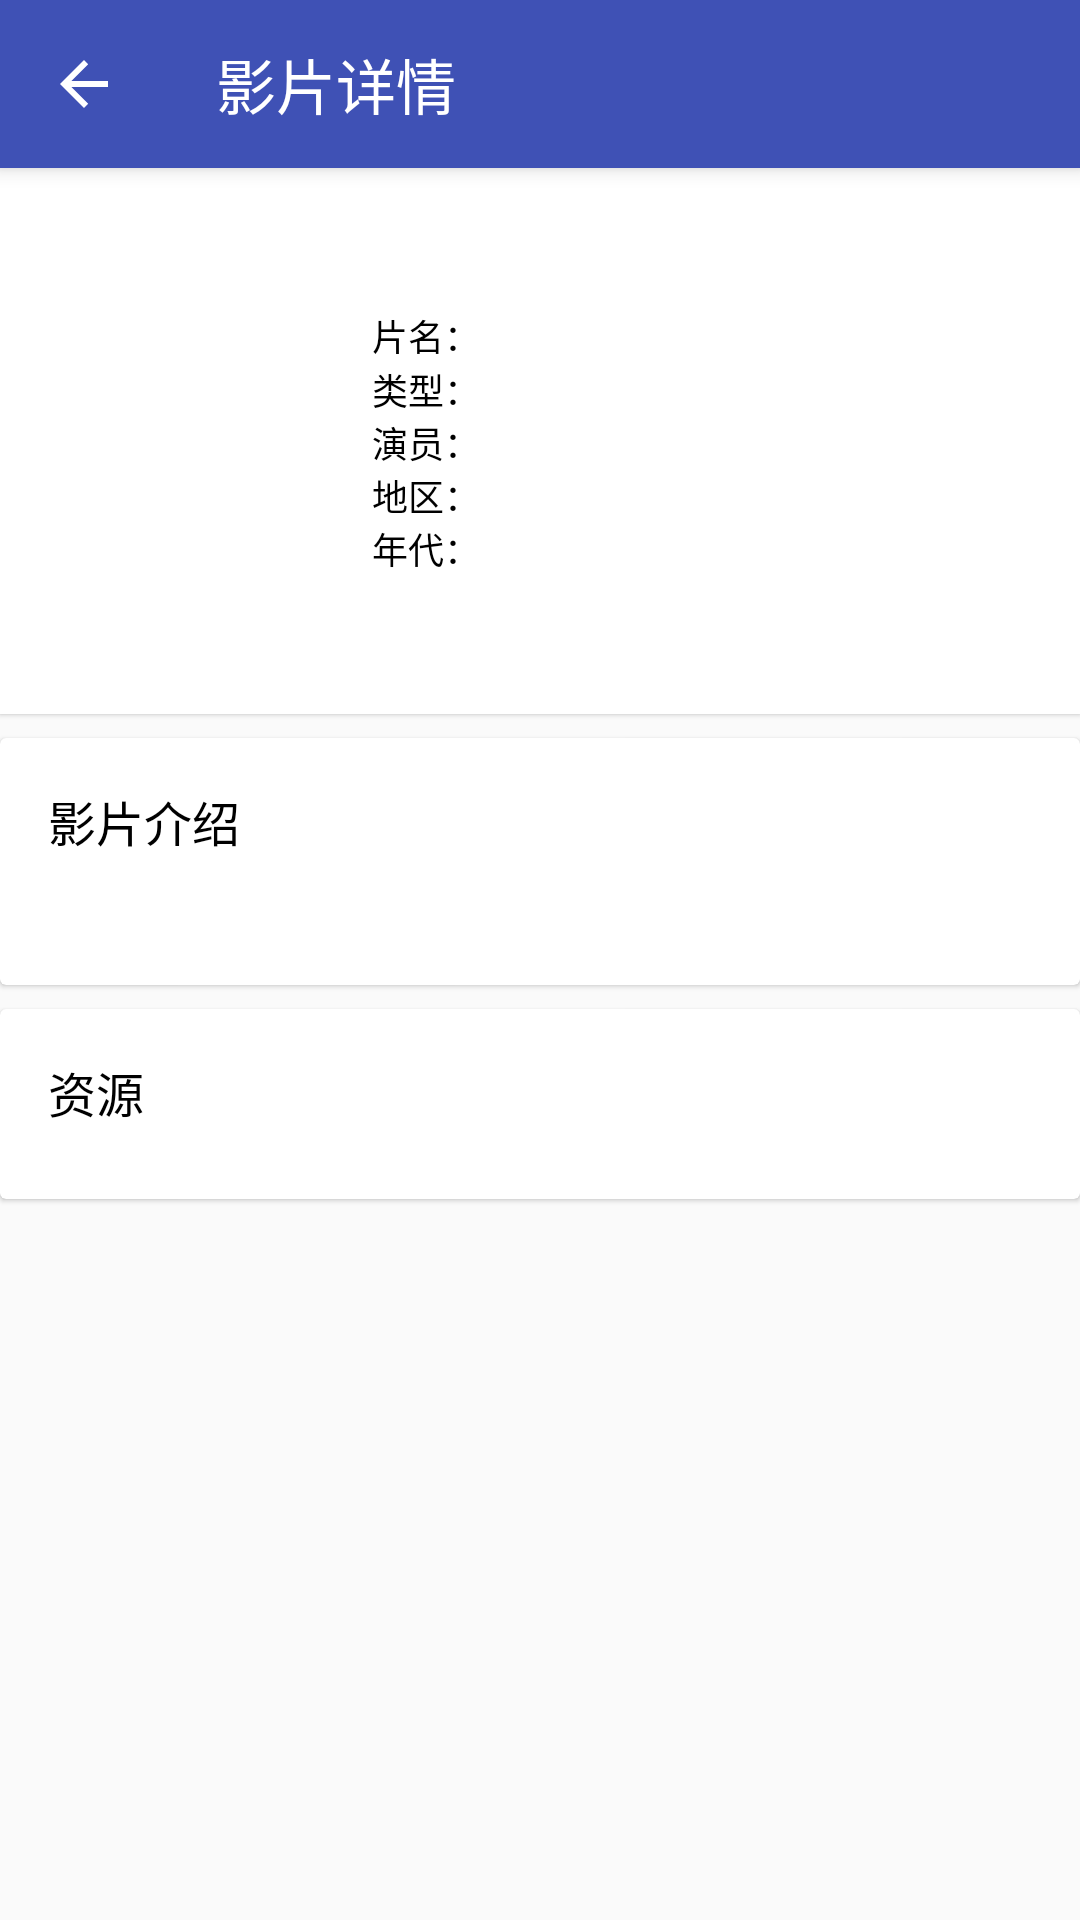

Produce the Android XML layout that renders to this screen, including the resource entries it uses.
<!-- AndroidManifest.xml: application theme AppTheme -->
<!-- res/layout/activity_movie_detail.xml -->
<?xml version="1.0" encoding="utf-8"?>
<LinearLayout
    android:id="@+id/activity_movie_detail"
    xmlns:android="http://schemas.android.com/apk/res/android"
    xmlns:app="http://schemas.android.com/apk/res-auto"
    xmlns:tools="http://schemas.android.com/tools"
    android:layout_width="match_parent"
    android:layout_height="match_parent"
    android:orientation="vertical"
    >
    <android.support.v7.widget.Toolbar
        android:id="@+id/toolbar"
        android:layout_width="match_parent"
        android:layout_height="wrap_content"
        android:background="@color/colorPrimary"
        android:elevation="4dp"
        app:navigationIcon="?attr/homeAsUpIndicator"
        app:title="影片详情"
        app:titleTextColor="@android:color/white"/>
    <android.support.v7.widget.AppCompatTextView
        android:id="@+id/xunlei"
        android:layout_width="match_parent"
        android:layout_height="wrap_content"
        android:layout_marginBottom="8dp"
        android:layout_marginLeft="16dp"
        android:layout_marginRight="16dp"
        android:layout_marginTop="8dp"
        android:clickable="true"
        android:drawableLeft="@drawable/ic_warning"
        android:gravity="center"
        android:textSize="12dp"
        android:text="你的手机没有安装迅雷，可能无法正常下载！\n点击下载安装！"
        android:visibility="gone"/>
    <ScrollView android:layout_width="match_parent" android:layout_height="wrap_content">
        <LinearLayout android:layout_width="match_parent"
                      android:layout_height="wrap_content"
                      android:orientation="vertical">

            <include layout="@layout/item_movie"/>
            <android.support.v7.widget.CardView
                android:layout_width="match_parent"
                android:layout_height="wrap_content"
                android:layout_marginTop="8dp"
                app:cardElevation="1dp"
                app:contentPadding="16dp">
                <LinearLayout android:layout_width="match_parent"
                              android:layout_height="wrap_content"
                              android:orientation="vertical">
                    <android.support.v7.widget.AppCompatTextView
                        android:layout_width="match_parent"
                        android:layout_height="wrap_content"
                        android:text="影片介绍"
                        android:textColor="@android:color/black"
                        android:textSize="16sp"/>
                    <android.support.v7.widget.AppCompatTextView
                        android:id="@+id/tv_detail"
                        android:layout_width="match_parent"
                        android:layout_height="wrap_content"
                        android:layout_marginTop="8dp"/>
                </LinearLayout>
            </android.support.v7.widget.CardView>
            <android.support.v7.widget.CardView
                android:layout_width="match_parent"
                android:layout_height="wrap_content"
                android:layout_marginBottom="8dp"
                android:layout_marginTop="8dp"
                app:cardElevation="1dp"
                app:contentPadding="16dp">
                <LinearLayout
                    android:id="@+id/download"
                    android:layout_width="match_parent"
                    android:layout_height="wrap_content"
                    android:orientation="vertical">
                    <TextView android:layout_width="match_parent"
                              android:layout_height="wrap_content"
                              android:layout_marginBottom="8dp"
                              android:text="资源"
                              android:textColor="@android:color/black"
                              android:textSize="16sp"/>
                </LinearLayout>
            </android.support.v7.widget.CardView>
        </LinearLayout>
    </ScrollView>

</LinearLayout>
<!-- res/layout/item_movie.xml (included above) -->
<?xml version="1.0" encoding="utf-8"?>
<android.support.v7.widget.CardView
    xmlns:android="http://schemas.android.com/apk/res/android"
    xmlns:app="http://schemas.android.com/apk/res-auto"
    android:layout_width="match_parent"
    android:layout_height="wrap_content"
    app:cardCornerRadius="0dp"
    app:cardElevation="1dp"
    app:contentPadding="16dp">
    <LinearLayout
        android:layout_width="match_parent"
        android:layout_height="wrap_content"
        android:gravity="center_vertical"
        android:orientation="horizontal">
        <ImageView android:id="@+id/img"
                   android:layout_width="100dp"
                   android:layout_height="150dp"
                   android:layout_marginRight="8dp"/>
        <LinearLayout android:layout_width="match_parent"
                      android:layout_height="wrap_content"
                      android:orientation="vertical">
            <LinearLayout android:layout_width="match_parent"
                          android:layout_height="wrap_content"
                          android:orientation="horizontal">
                <TextView
                    android:layout_width="wrap_content"
                    android:layout_height="wrap_content"
                    android:text="片名："
                    android:textColor="@android:color/black"
                    android:textSize="12sp"/>
                <TextView
                    android:id="@+id/title"
                    android:layout_width="match_parent"
                    android:layout_height="wrap_content"
                    android:textColor="@android:color/holo_blue_dark"/>
            </LinearLayout>
            <LinearLayout android:layout_width="match_parent"
                          android:layout_height="wrap_content"
                          android:orientation="horizontal">
                <TextView
                    android:layout_width="wrap_content"
                    android:layout_height="wrap_content"
                    android:text="类型："
                    android:textColor="@android:color/black"
                    android:textSize="12sp"/>
                <TextView
                    android:id="@+id/type"
                    android:layout_width="match_parent"
                    android:layout_height="wrap_content"
                    android:textColor="@android:color/darker_gray"
                    android:textSize="12sp"/>
            </LinearLayout>
            <LinearLayout android:layout_width="match_parent"
                          android:layout_height="wrap_content"
                          android:orientation="horizontal">
                <TextView
                    android:layout_width="wrap_content"
                    android:layout_height="wrap_content"
                    android:text="演员："
                    android:textColor="@android:color/black"
                    android:textSize="12sp"/>
                <LinearLayout
                    android:id="@+id/actors"
                    android:layout_width="wrap_content"
                    android:layout_height="wrap_content"
                    android:orientation="vertical">

                </LinearLayout>
                <TextView
                    android:id="@+id/actor"
                    android:layout_width="wrap_content"
                    android:layout_height="wrap_content"
                    android:textColor="@android:color/darker_gray"
                    android:textSize="12sp"/>
            </LinearLayout>
            <LinearLayout android:layout_width="match_parent"
                          android:layout_height="wrap_content"
                          android:orientation="horizontal">
                <TextView
                    android:layout_width="wrap_content"
                    android:layout_height="wrap_content"
                    android:text="地区："
                    android:textColor="@android:color/black"
                    android:textSize="12sp"/>
                <TextView
                    android:id="@+id/area"
                    android:layout_width="match_parent"
                    android:layout_height="wrap_content"
                    android:textColor="@android:color/darker_gray"
                    android:textSize="12sp"/>
            </LinearLayout>
            <LinearLayout android:layout_width="match_parent"
                          android:layout_height="wrap_content"
                          android:orientation="horizontal">
                <TextView
                    android:layout_width="wrap_content"
                    android:layout_height="wrap_content"
                    android:text="年代："
                    android:textColor="@android:color/black"
                    android:textSize="12sp"/>
                <TextView
                    android:id="@+id/date"
                    android:layout_width="match_parent"
                    android:layout_height="wrap_content"
                    android:textColor="@android:color/darker_gray"
                    android:textSize="12sp"/>
            </LinearLayout>
        </LinearLayout>
    </LinearLayout>
</android.support.v7.widget.CardView>
<!-- resources referenced by this layout -->
<resources>
  <color name="colorPrimary">#3F51B5</color>
  <!-- drawable ic_warning: png bitmap (drawable-xxhdpi, 2418 bytes) -->
  <style name="AppTheme" parent="Theme.AppCompat.Light.NoActionBar">
      
      
      
      <item name="colorPrimary">@color/colorPrimary</item>
      <item name="colorPrimaryDark">@color/colorPrimaryDark</item>
      <item name="colorAccent">@color/colorAccent</item>
      <item name="android:textColorPrimary">@color/textColorPrimary</item>
      <item name="colorControlNormal">@color/colorControlNormal</item>
      
      <item name="android:itemBackground">#3F51B5</item>
      <item name="overlapAnchor">false</item>
  
      
  </style>
  <color name="colorPrimaryDark">#303F9F</color>
  <color name="colorAccent">#FF4081</color>
  <color name="textColorPrimary">#FFFFFF</color>
  <color name="colorControlNormal">#FFFFFF</color>
</resources>
